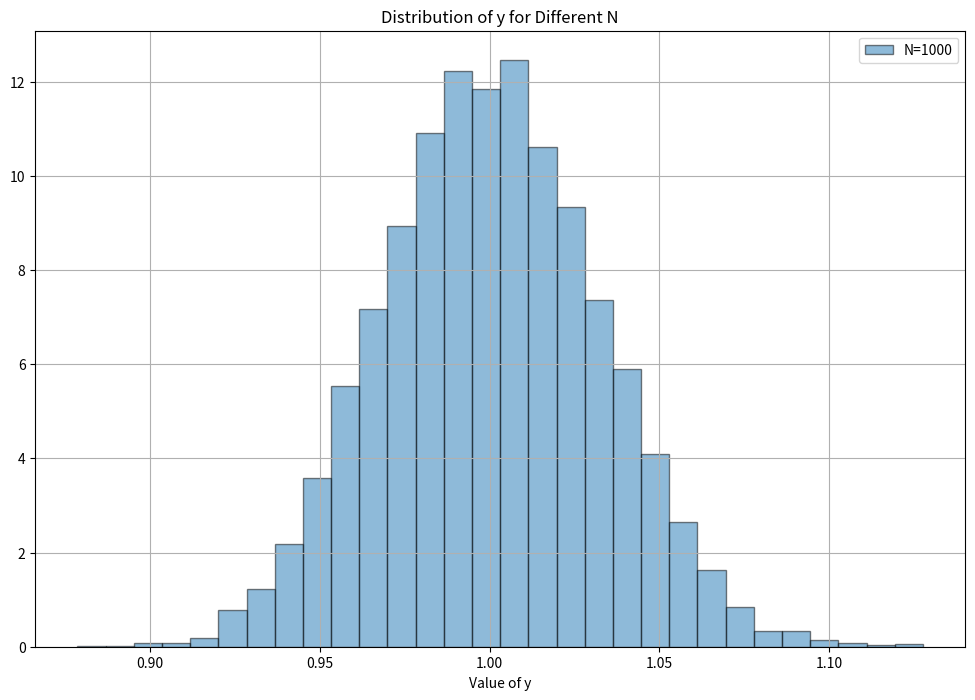

Write the Python code that produced this figure.
import numpy as np
import matplotlib.pyplot as plt

N_values = [10, 50, 100, 1000]
samples = 10000 
def random(N, scale=1.0):
    x = np.random.exponential(scale, N)
    y = np.mean(x)
    return y


plt.figure(figsize=(12, 8))
for N in N_values:
    yset = [random(N) for i in range(samples)]
plt.hist(yset, bins=30, density=True, alpha=0.5, label=f'N={N}', edgecolor='black')


plt.title('Distribution of y for Different N')
plt.xlabel('Value of y')
plt.legend()
plt.grid()
plt.show()
